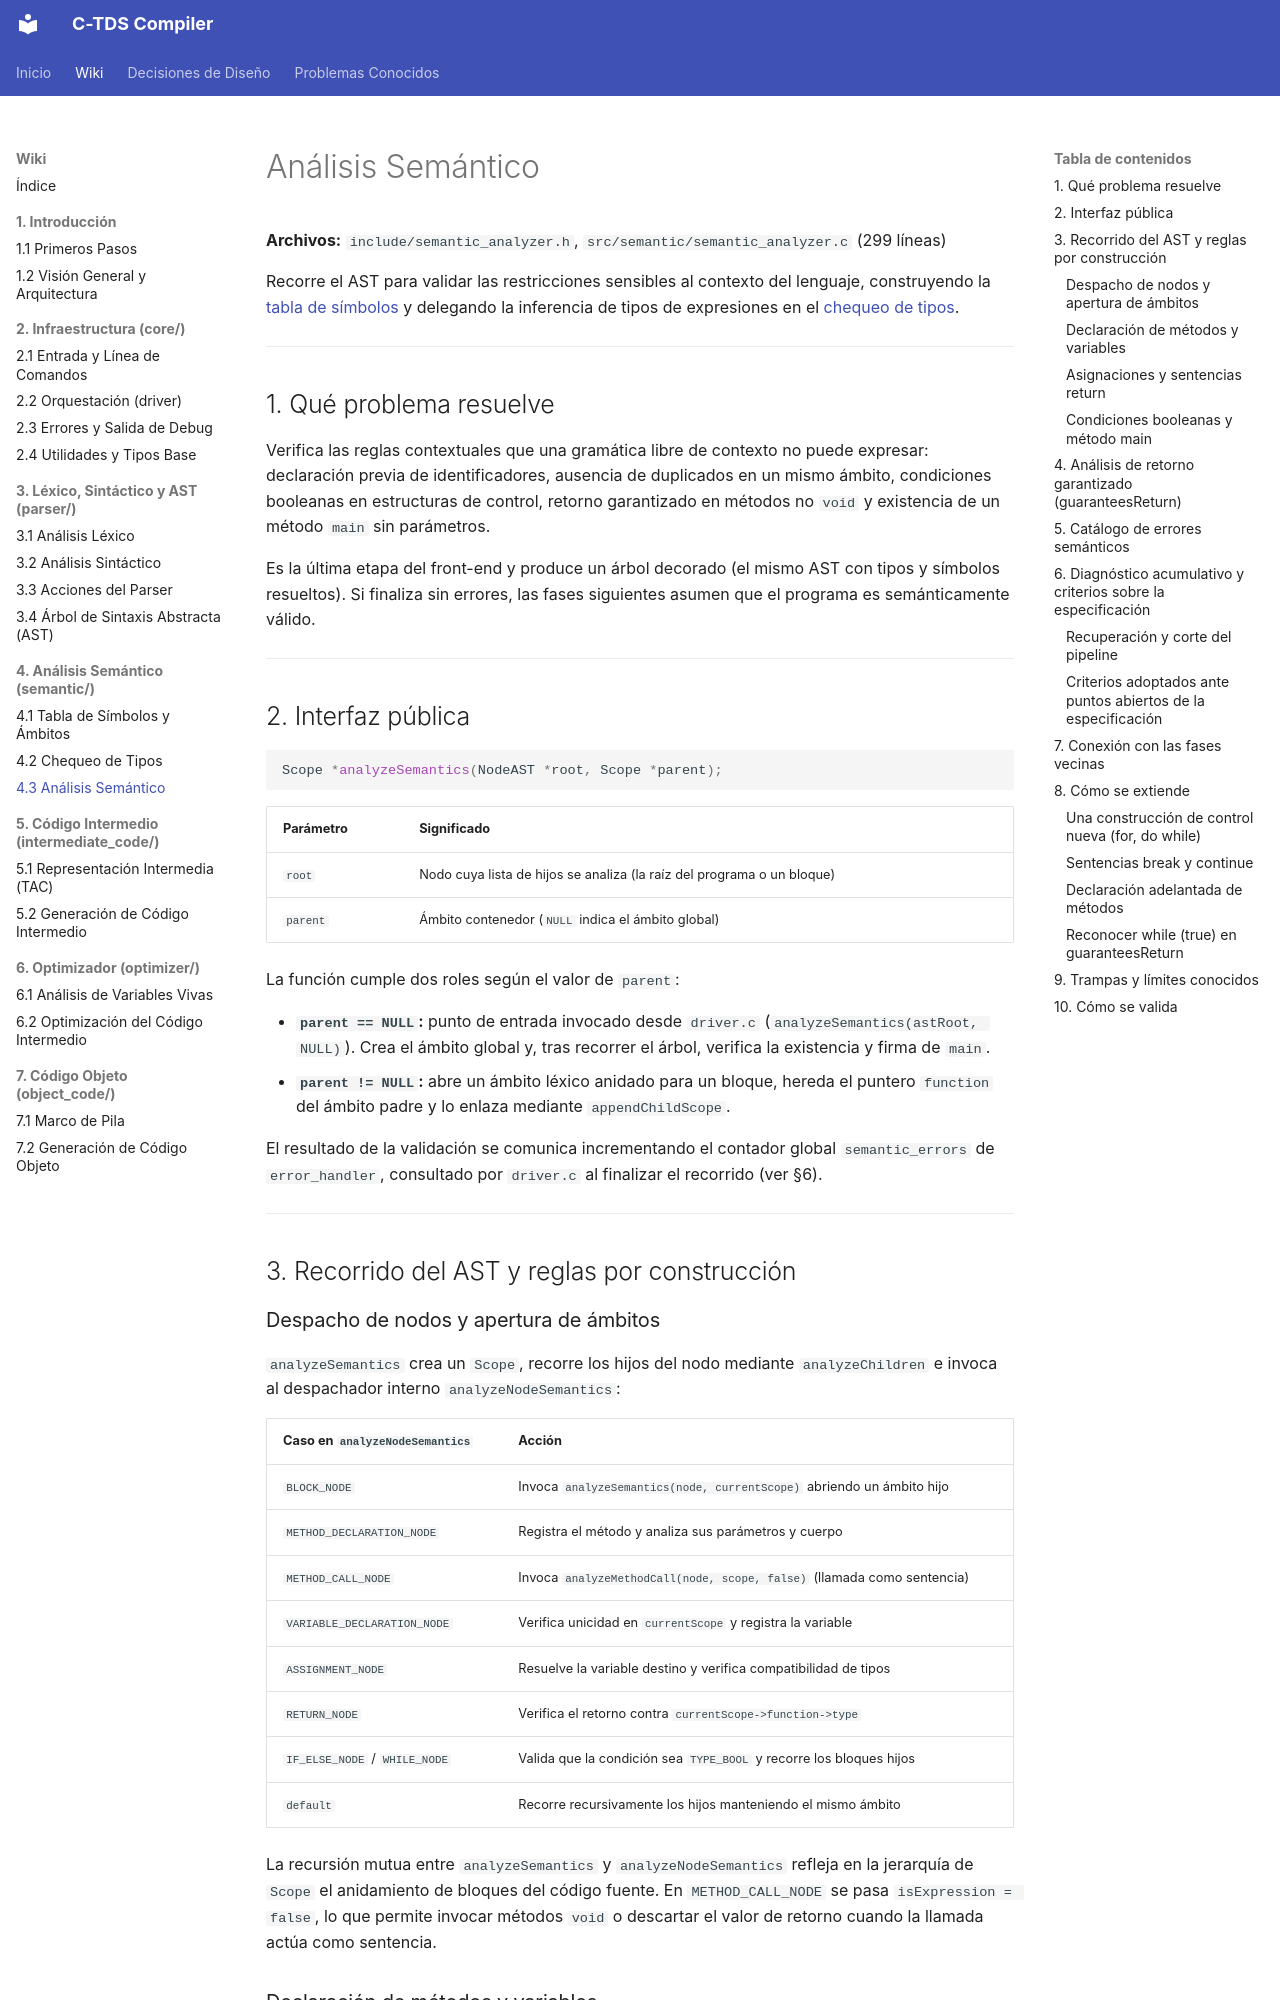

repository: julivarea/compiler · page: wiki/04-semantico/03-analisis-semantico/index.html · generator: mkdocs

# Análisis Semántico

**Archivos:** `include/semantic_analyzer.h`, `src/semantic/semantic_analyzer.c` (299 líneas)

Recorre el AST para validar las restricciones sensibles al contexto del lenguaje, construyendo la [tabla de símbolos](01-tabla-de-simbolos.md) y delegando la inferencia de tipos de expresiones en el [chequeo de tipos](02-chequeo-de-tipos.md).

---

## 1. Qué problema resuelve

Verifica las reglas contextuales que una gramática libre de contexto no puede expresar: declaración previa de identificadores, ausencia de duplicados en un mismo ámbito, condiciones booleanas en estructuras de control, retorno garantizado en métodos no `void` y existencia de un método `main` sin parámetros.

Es la última etapa del front-end y produce un árbol decorado (el mismo AST con tipos y símbolos resueltos). Si finaliza sin errores, las fases siguientes asumen que el programa es semánticamente válido.

---

## 2. Interfaz pública

```c
Scope *analyzeSemantics(NodeAST *root, Scope *parent);
```

| Parámetro | Significado |
| --- | --- |
| `root` | Nodo cuya lista de hijos se analiza (la raíz del programa o un bloque) |
| `parent` | Ámbito contenedor (`NULL` indica el ámbito global) |

La función cumple dos roles según el valor de `parent`:

- **`parent == NULL`:** punto de entrada invocado desde `driver.c` (`analyzeSemantics(astRoot, NULL)`). Crea el ámbito global y, tras recorrer el árbol, verifica la existencia y firma de `main`.
- **`parent != NULL`:** abre un ámbito léxico anidado para un bloque, hereda el puntero `function` del ámbito padre y lo enlaza mediante `appendChildScope`.

El resultado de la validación se comunica incrementando el contador global `semantic_errors` de `error_handler`, consultado por `driver.c` al finalizar el recorrido (ver §6).

---

## 3. Recorrido del AST y reglas por construcción

### Despacho de nodos y apertura de ámbitos

`analyzeSemantics` crea un `Scope`, recorre los hijos del nodo mediante `analyzeChildren` e invoca al despachador interno `analyzeNodeSemantics`:

| Caso en `analyzeNodeSemantics` | Acción |
| --- | --- |
| `BLOCK_NODE` | Invoca `analyzeSemantics(node, currentScope)` abriendo un ámbito hijo |
| `METHOD_DECLARATION_NODE` | Registra el método y analiza sus parámetros y cuerpo |
| `METHOD_CALL_NODE` | Invoca `analyzeMethodCall(node, scope, false)` (llamada como sentencia) |
| `VARIABLE_DECLARATION_NODE` | Verifica unicidad en `currentScope` y registra la variable |
| `ASSIGNMENT_NODE` | Resuelve la variable destino y verifica compatibilidad de tipos |
| `RETURN_NODE` | Verifica el retorno contra `currentScope->function->type` |
| `IF_ELSE_NODE` / `WHILE_NODE` | Valida que la condición sea `TYPE_BOOL` y recorre los bloques hijos |
| `default` | Recorre recursivamente los hijos manteniendo el mismo ámbito |

La recursión mutua entre `analyzeSemantics` y `analyzeNodeSemantics` refleja en la jerarquía de `Scope` el anidamiento de bloques del código fuente. En `METHOD_CALL_NODE` se pasa `isExpression = false`, lo que permite invocar métodos `void` o descartar el valor de retorno cuando la llamada actúa como sentencia.
